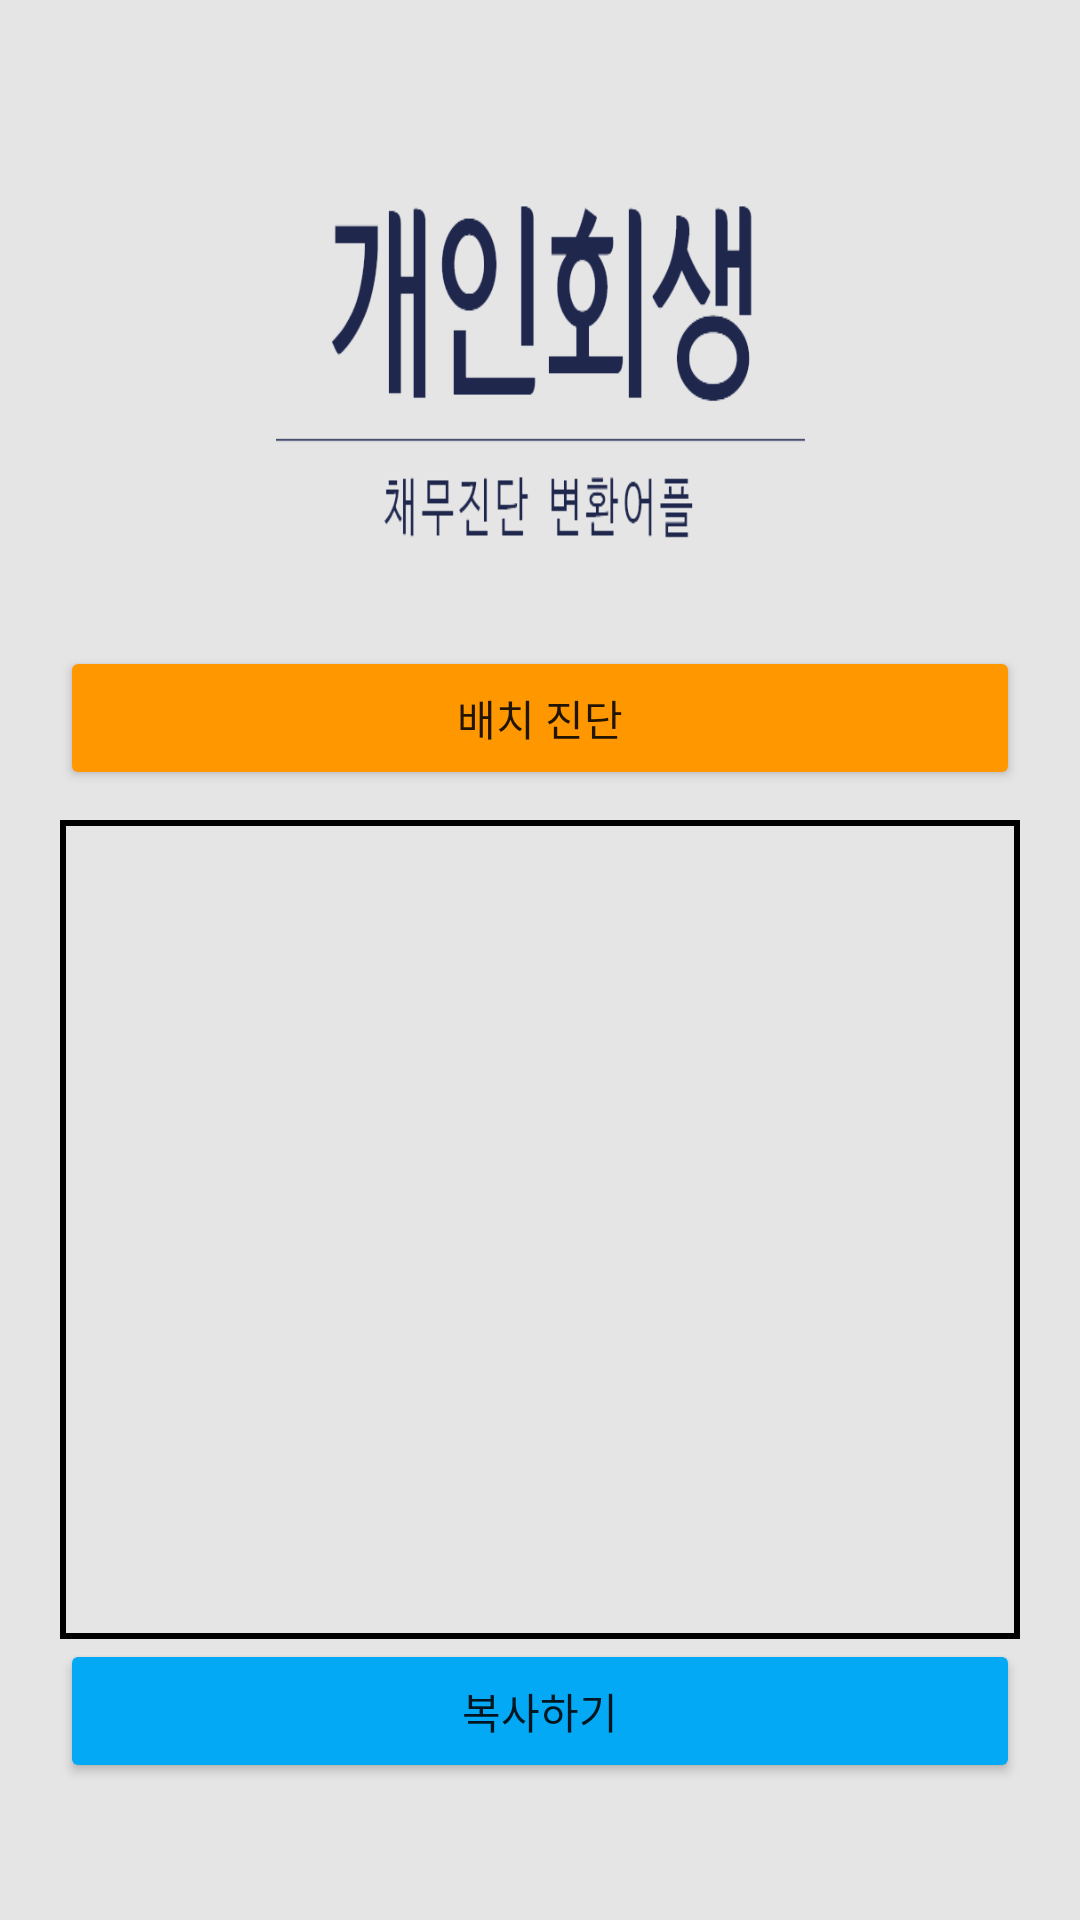

The Android layout XML behind this screen, and the referenced resources:
<!-- AndroidManifest.xml: application theme Theme.Testproject -->
<!-- res/layout/activity_main.xml -->
<?xml version="1.0" encoding="utf-8"?>
<ScrollView xmlns:android="http://schemas.android.com/apk/res/android" xmlns:app="http://schemas.android.com/apk/res-auto"
    android:layout_width="match_parent"
    android:background="#e5e5e5"
    android:fillViewport="true"
    android:layout_height="match_parent">
    <LinearLayout
        android:orientation="vertical"
        android:background="#e5e5e5"
        android:padding="20dp"
        android:gravity="center"
        android:layout_width="match_parent"
        android:layout_height="wrap_content">
        <ImageView
            android:background="@drawable/head"
            android:layout_width="match_parent"
            android:layout_height="150dp"
            android:layout_marginBottom="20dp"/>
        <Button
            android:id="@+id/buttonBatchDiagnosis"
            android:layout_width="match_parent"
            android:layout_height="wrap_content"
            android:layout_marginBottom="10dp"
            android:text="배치 진단"
            android:backgroundTint="#ff9800"/>
        <LinearLayout
            android:orientation="vertical"
            android:background="@drawable/actions"
            android:padding="20dp"
            android:layout_width="match_parent"
            android:layout_height="wrap_content">
            <TextView
                android:textSize="15sp"
                android:textColor="#000000"
                android:id="@+id/name"
                android:layout_width="wrap_content"
                android:layout_height="wrap_content"
                android:layout_marginBottom="10dp"/>
            <TextView
                android:textSize="15sp"
                android:textColor="#000000"
                android:id="@+id/card"
                android:layout_width="wrap_content"
                android:layout_height="wrap_content"/>
            <TextView
                android:textSize="15sp"
                android:textColor="#000000"
                android:id="@+id/dat"
                android:layout_width="wrap_content"
                android:layout_height="wrap_content"/>
            <TextView
                android:textSize="15sp"
                android:textColor="#000000"
                android:id="@+id/money"
                android:layout_width="wrap_content"
                android:layout_height="wrap_content"
                android:layout_marginBottom="10dp"/>
            <TextView
                android:textSize="15sp"
                android:textColor="#000000"
                android:id="@+id/use"
                android:layout_width="wrap_content"
                android:layout_height="wrap_content"
                android:layout_marginBottom="10dp"/>
            <TextView
                android:textSize="15sp"
                android:textColor="#000000"
                android:id="@+id/test1"
                android:layout_width="wrap_content"
                android:layout_height="wrap_content"/>
            <TextView
                android:textSize="15sp"
                android:textColor="#000000"
                android:id="@+id/test2"
                android:layout_width="wrap_content"
                android:layout_height="wrap_content"/>
            <TextView
                android:textSize="15sp"
                android:textColor="#000000"
                android:id="@+id/half"
                android:layout_width="wrap_content"
                android:layout_height="wrap_content"
                android:layout_marginBottom="10dp"/>
            <TextView
                android:textSize="15sp"
                android:textColor="#000000"
                android:id="@+id/testing"
                android:layout_width="wrap_content"
                android:layout_height="wrap_content"
                android:layout_marginBottom="10dp"/>
        </LinearLayout>
        <Button
            android:id="@+id/copy"
            android:layout_width="match_parent"
            android:layout_height="wrap_content"
            android:text="복사하기"
            android:backgroundTint="#03a9f4"/>
    </LinearLayout>
</ScrollView>
<!-- resources referenced by this layout -->
<resources>
  <!-- drawable actions (drawable) -->
  <?xml version="1.0" encoding="utf-8"?>
  <shape xmlns:android="http://schemas.android.com/apk/res/android" android:shape="rectangle">
      <stroke
          android:width="2dp"
          android:color="#000000"/>
  </shape>
  <!-- drawable head: png bitmap (drawable, 7769 bytes) -->
  <style name="Theme.Testproject" parent="Theme.MaterialComponents.Light.NoActionBar">
          <item name="colorPrimary">@color/purple_500</item>
          <item name="colorPrimaryVariant">@color/purple_700</item>
          <item name="colorOnPrimary">@color/white</item>
          <item name="colorSecondary">@color/teal_200</item>
          <item name="colorSecondaryVariant">@color/teal_700</item>
          <item name="colorOnSecondary">@color/black</item>
          <item name="android:statusBarColor">?attr/colorPrimaryVariant</item>
      </style>
  <!-- not gathered from this repository: default colours our renderer supplied (Android Studio template values) -->
  <color name="purple_500">#FF6200EE</color>
  <color name="purple_700">#FF3700B3</color>
  <color name="teal_200">#FF03DAC5</color>
  <color name="teal_700">#FF018786</color>
  <color name="black">#FF000000</color>
  <color name="white">#FFFFFFFF</color>
</resources>
